Run: headless pygame with SDL's dummy video driver; simulated clock (each Clock.tick advances the game by its frame time, no real sleeping); random seed 0; keys injected as events and as key.get_pressed() state; no mouse input.
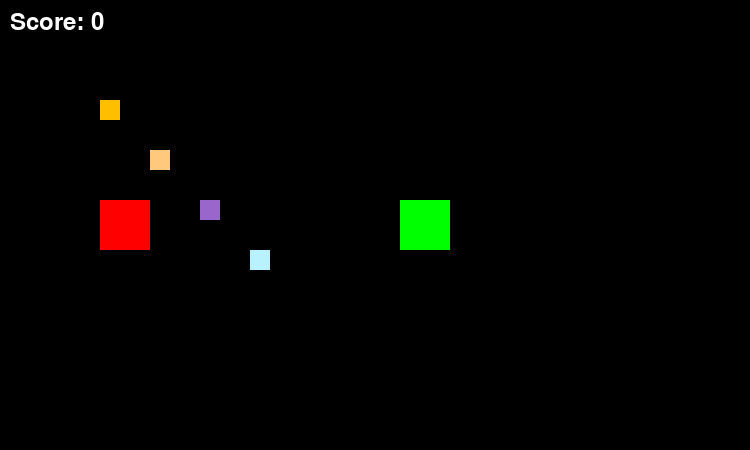
Frame 1 of 4 · flips 1–60 · no input
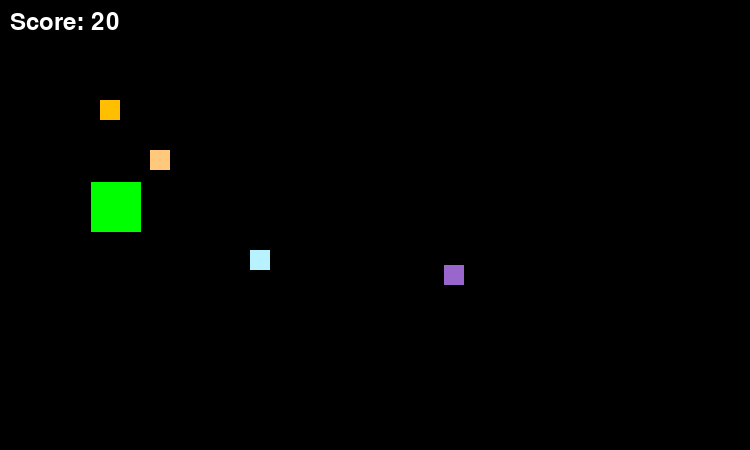
Frame 2 of 4 · flips 61–180 · tapped SPACE, RETURN · held RIGHT (→), D
Frame 3 of 4 · flips 181–300 · held DOWN (↓), S · screen unchanged from frame 2, image omitted
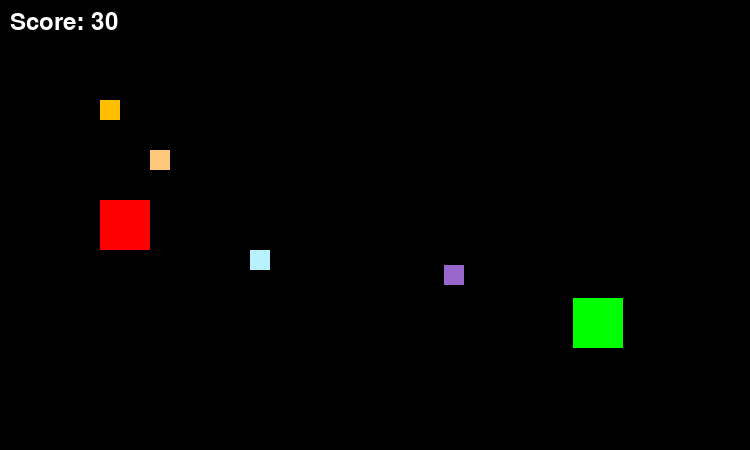
Frame 4 of 4 · flips 301–420 · held LEFT (←), A, UP (↑), W

The pygame program that drew these frames:

import pygame, sys
import os
import random
pygame.init()
pygame.font.init()

class Coins:
    def __init__(self,name,x_coin, y_coin, width, height):
        self.rect = pygame.Rect(x_coin, y_coin, width, height)
        self.name = name
        self.value = 0
        self.visual = (255, 255, 255)
        self.set_attributes(name)

    def set_attributes(self,name):
          if name == "g_coin":
            self.value = 1
            self.visual = (255,191,0)
          elif name == "topaz":
            self.value = 5
            self.visual = (255,200,124)
          elif name == "amath":
            self.value = 10
            self.visual =(153, 102, 204)
          elif name == "diamond":
            self.value = 50
            self.visual =(185,242,255)
    def collection(self):
        self.rect.x = random.randint(50, 700)
        self.rect.y = random.randint(50, 400)

        

coin1 = Coins("g_coin", 100, 100, 20, 20)
coin2 = Coins("topaz", 150, 150, 20, 20)
coin3 = Coins("amath", 200, 200, 20, 20)
coin4 = Coins("diamond", 250, 250, 20, 20)

score = 0
score_increment = 10
# Set up the font object
font = pygame.font.Font(None, 36)


# Set up the window
screen = pygame.display.set_mode((750, 450))

# Set up the game clock
clock = pygame.time.Clock()

# Set up the player character
player = pygame.Rect(100, 200, 50, 50)

# Set up the obstacle
obstacle = pygame.Rect(400, 200, 50, 50)  # Adjusted position for better initial spacing

# Set up the game loop
running = True
while running:
    # Handle events
    for event in pygame.event.get():
        if event.type == pygame.QUIT:
            running = False

    # Get the current state of all keyboard buttons
    keys = pygame.key.get_pressed()
    if keys[pygame.K_LEFT]:
        player.x -= 8
    if keys[pygame.K_RIGHT]:
        player.x += 8
    if keys[pygame.K_UP]:
        player.y -= 8
    if keys[pygame.K_DOWN]:
        player.y += 8

    # Update the game state
    if player.colliderect(obstacle):
      score += score_increment
      obstacle.x = random.randint(50,700)
      obstacle.y = random.randint(50,400)
    if player.colliderect(coin1.rect):
        score += coin1.value
        coin1.collection()
    if player.colliderect(coin2.rect):
        score += coin2.value
        coin2.collection()
    if player.colliderect(coin3.rect):
        score += coin3.value
        coin3.collection()
    if player.colliderect(coin4.rect):
        score += coin4.value
        coin4.collection()

    # Check for collision
    if player.colliderect(obstacle): pass
        #print("Collision detected!")

    # Draw the game
    screen.fill((0, 0, 0))
    pygame.draw.rect(screen, (255, 0, 0), player)
    pygame.draw.rect(screen, (0, 255, 0), obstacle)
    pygame.draw.rect(screen, coin1.visual, coin1.rect)
    pygame.draw.rect(screen, coin2.visual, coin2.rect)
    pygame.draw.rect(screen, coin3.visual, coin3.rect)
    pygame.draw.rect(screen, coin4.visual, coin4.rect)

    # Draw the score to the screen
    score_text = font.render(f'Score: {score}', True, (255, 255, 255))
    screen.blit(score_text, (10, 10))

    # Update the display
    pygame.display.flip()

    # Limit the frame rate
    clock.tick(60)

pygame.quit()
sys.exit()
